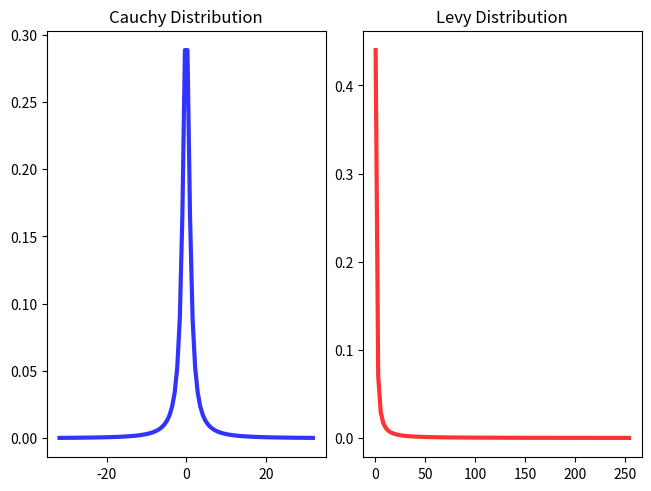

Generate this figure with matplotlib:
# Examples borrowed from: 
# https://docs.scipy.org/doc/scipy/reference/generated/scipy.stats.levy.html
# https://docs.scipy.org/doc/scipy/reference/generated/scipy.stats.cauchy.html

from scipy.stats import cauchy
from scipy.stats import levy
import matplotlib.pyplot as plt
import numpy as np

fig, ax = plt.subplots(1, 2, constrained_layout=True)
x_cauchy = np.linspace(cauchy.ppf(0.01),
                cauchy.ppf(0.99), 100)
x_levy = np.linspace(levy.ppf(0.05),
                levy.ppf(0.95), 100)

ax[0].plot(x_cauchy, cauchy.pdf(x_cauchy),
       'b-', lw=3, alpha=0.8, label='cauchy pdf')
ax[0].set_title('Cauchy Distribution')


ax[1].plot(x_levy, levy.pdf(x_levy),
       'r-', lw=3, alpha=0.8, label='levy pdf')
ax[1].set_title('Levy Distribution')

plt.show()